Run: headless pygame with SDL's dummy video driver; simulated clock (each Clock.tick advances the game by its frame time, no real sleeping); random seed 0; keys injected as events and as key.get_pressed() state; no mouse input.
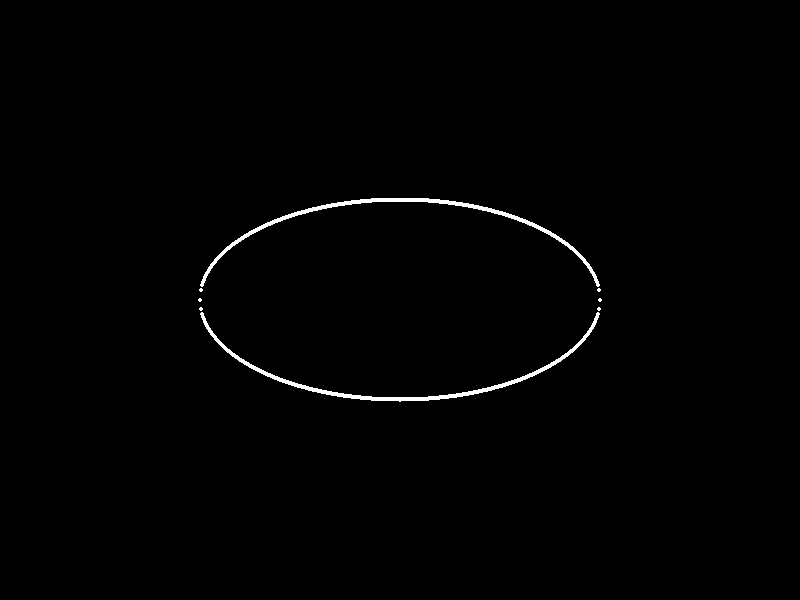
Frame 1 of 4 · flips 1–60 · no input
Frame 2 of 4 · flips 61–180 · tapped SPACE, RETURN · held RIGHT (→), D · screen unchanged from frame 1, image omitted
Frame 3 of 4 · flips 181–300 · held DOWN (↓), S · screen unchanged from frame 2, image omitted
Frame 4 of 4 · flips 301–420 · held LEFT (←), A, UP (↑), W · screen unchanged from frame 3, image omitted

The pygame program that drew these frames:

import pygame
from math import sqrt

def ellipse(center=(0, 0), major_axis=None, minor_axis=None):
    if major_axis is None:
        major_axis = minor_axis
    elif minor_axis is None:
        minor_axis = major_axis
    if major_axis is None:
        return None
    a = major_axis / 2
    b = minor_axis / 2
    c_y = center[1]
    c_x = center[0]
    x = c_x - a
    lim = c_x + a

    while True:
        w = (a - x + c_x) * (a + x - c_x)
        y = sqrt(w) * (b / a)
        pygame.draw.circle(screen, (255, 255, 255), (x, y + c_y), 2)
        pygame.draw.circle(screen, (255, 255, 255), (x, c_y - y), 2)
        if x == lim:
            break
        x = x + 1

if __name__ == '__main__':

    pygame.init()

    screen = pygame.display.set_mode((800, 600))

    ellipse((400, 300), 400,200)
    pygame.display.flip()

    while True:
        for event in pygame.event.get():
            if event.type == pygame.QUIT:
                quit()

        pygame.display.flip()
